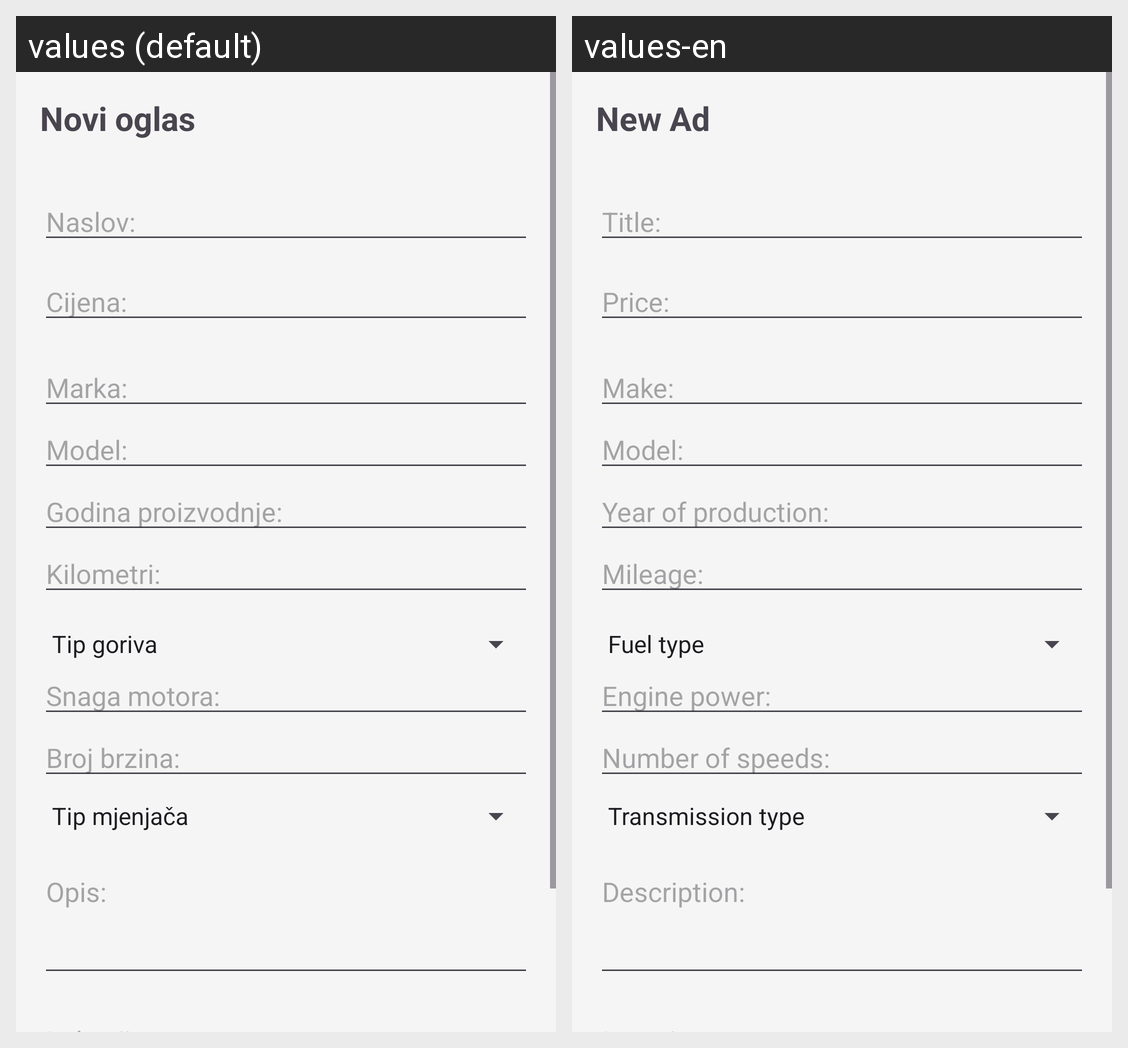

Here is an Android app screen in its default locale and in the app's own translations. Write out the translated-string differences for the strings that appear on this screen.
Android screen res/layout/activity_novi_oglas.xml rendered under 2 locales, left to right: values (default), values-en. Device: Nexus 5 (rendered at 1080×1920; each locale shown at half size, 540×960, under a caption strip naming it); theme Theme.AutoMotoOglasnik.
Strings drawn on this screen, with the default value and each locale's value (text and hints the layout hard-codes, and strings that could not be matched under every locale, appear in the picture but are not listed):

novi_oglas
  values: Novi oglas
  values-en: New Ad

naslov
  values: Naslov:
  values-en: Title:

cijena
  values: Cijena:
  values-en: Price:

marka
  values: Marka:
  values-en: Make:

model
  values: Model:
  values-en: Model:

godina_proizvodnje
  values: Godina proizvodnje:
  values-en: Year of production:

kilometri
  values: Kilometri:
  values-en: Mileage:

snaga_motora
  values: Snaga motora:
  values-en: Engine power:

broj_brzina
  values: Broj brzina:
  values-en: Number of speeds:

opis
  values: Opis:
  values-en: Description:
